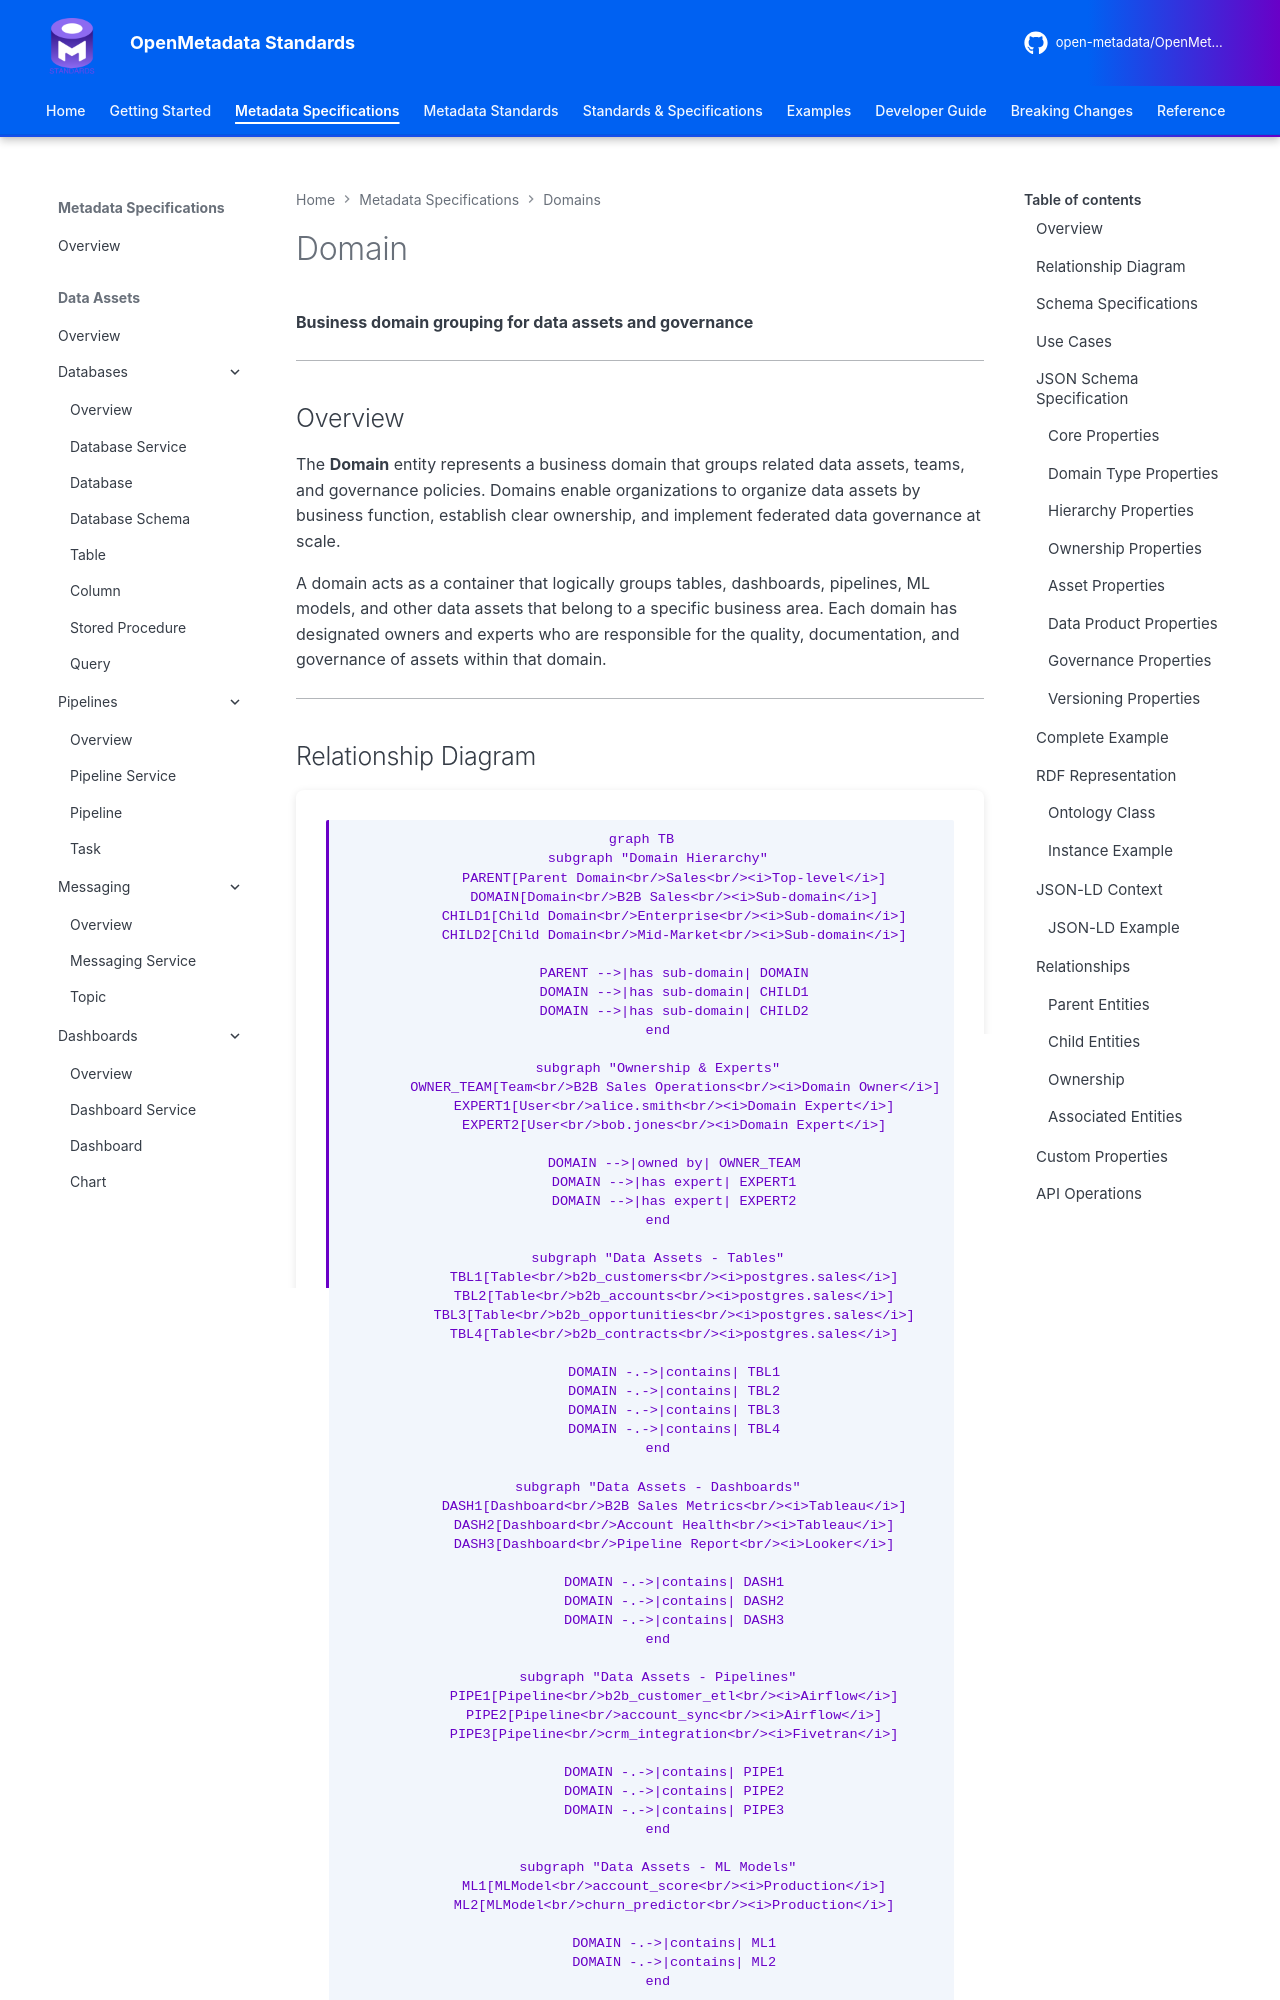

repository: open-metadata/OpenMetadataStandards · page: domains/domain/index.html · generator: mkdocs


# Domain

**Business domain grouping for data assets and governance**

---

## Overview

The **Domain** entity represents a business domain that groups related data assets, teams, and governance policies. Domains enable organizations to organize data assets by business function, establish clear ownership, and implement federated data governance at scale.

A domain acts as a container that logically groups tables, dashboards, pipelines, ML models, and other data assets that belong to a specific business area. Each domain has designated owners and experts who are responsible for the quality, documentation, and governance of assets within that domain.

---
